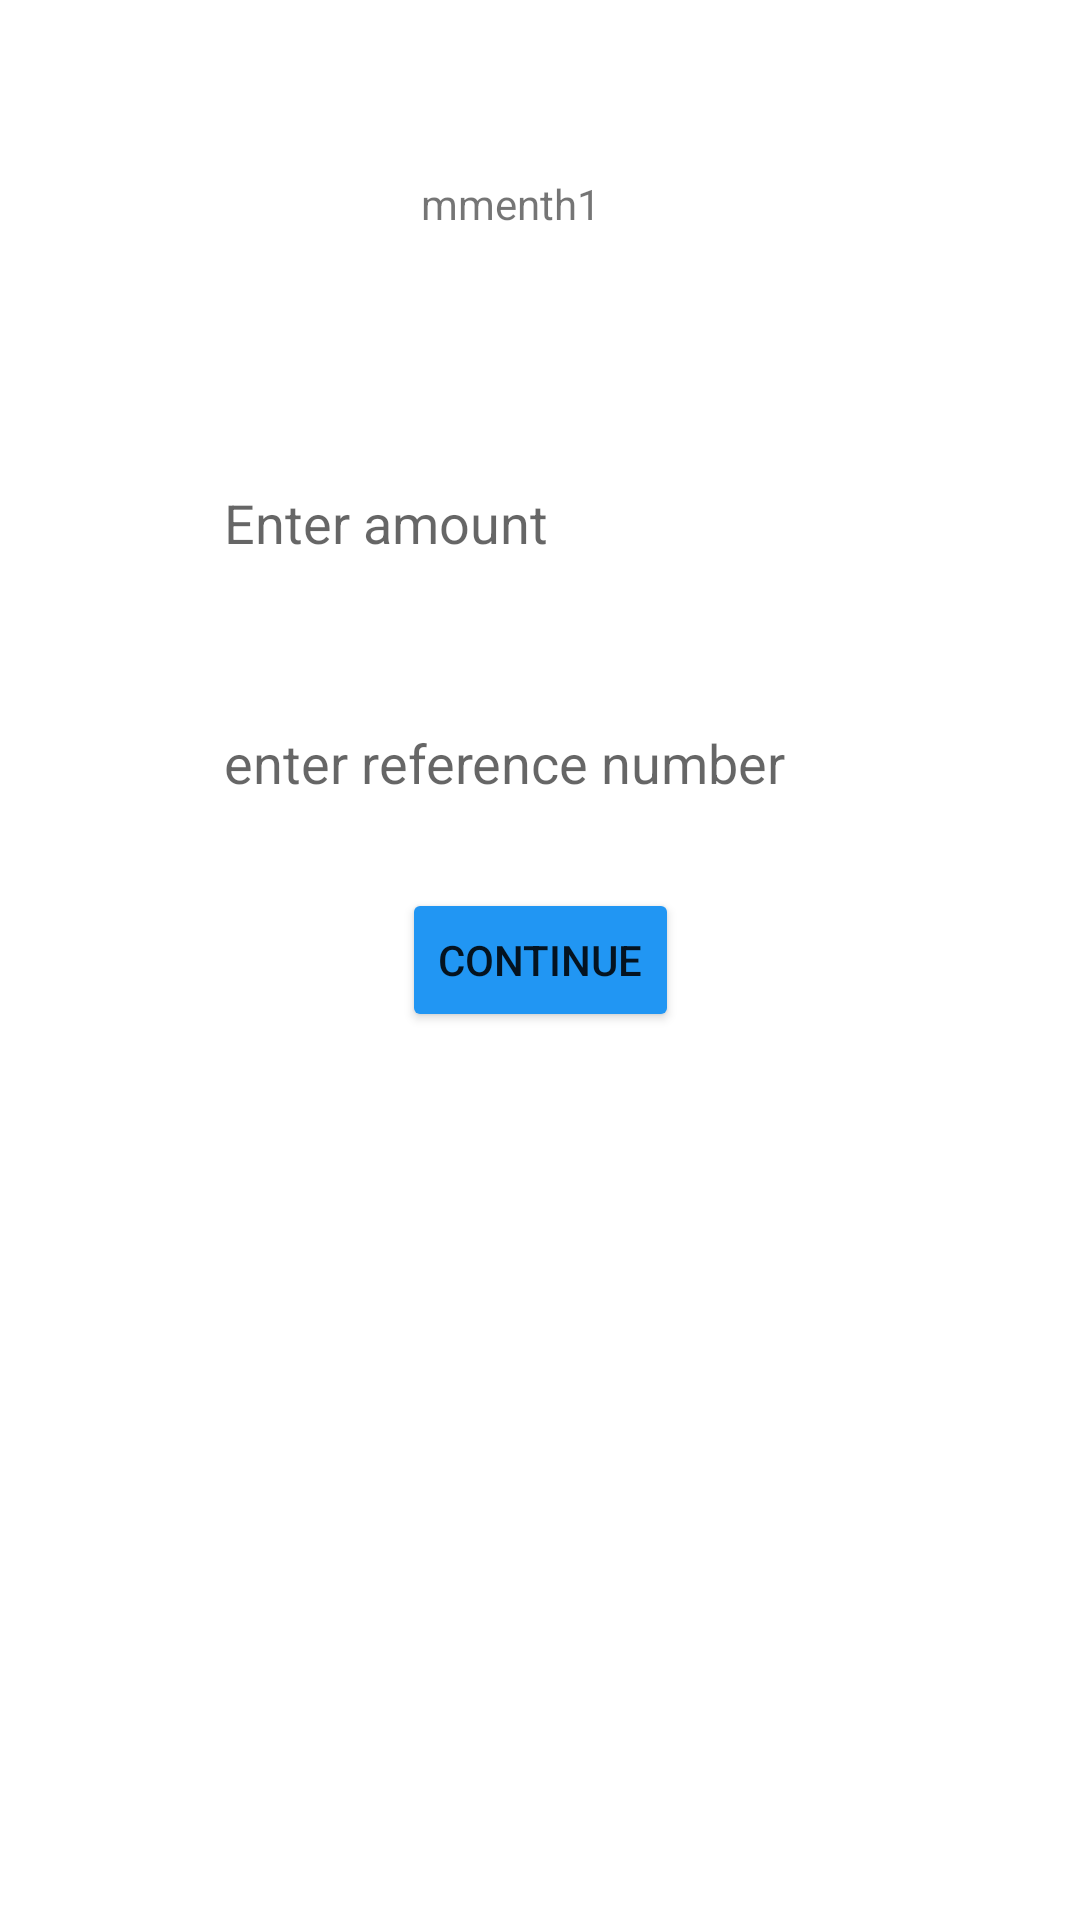

Android layout source for this screen:
<!-- AndroidManifest.xml: application theme Theme.Paymentgatewayapp -->
<!-- res/layout/activity_masm.xml -->
<?xml version="1.0" encoding="utf-8"?>
<androidx.constraintlayout.widget.ConstraintLayout xmlns:android="http://schemas.android.com/apk/res/android"
    xmlns:app="http://schemas.android.com/apk/res-auto"
    xmlns:tools="http://schemas.android.com/tools"
    android:layout_width="match_parent"
    android:layout_height="match_parent"
    tools:context=".masm">

    <EditText
        android:id="@+id/masamount"
        android:layout_width="wrap_content"
        android:layout_height="wrap_content"
        android:background="@drawable/simple_imput"
        android:ems="10"
        android:hint="Enter amount"
        android:inputType="number"
        android:padding="8dp"
        android:textColor="#6010ED"
        app:layout_constraintBottom_toBottomOf="parent"
        app:layout_constraintEnd_toEndOf="parent"
        app:layout_constraintHorizontal_bias="0.444"
        app:layout_constraintStart_toStartOf="parent"
        app:layout_constraintTop_toTopOf="parent"
        app:layout_constraintVertical_bias="0.257" />

    <EditText
        android:id="@+id/masmita"
        android:layout_width="wrap_content"
        android:layout_height="wrap_content"
        android:background="@drawable/simple_imput"
        android:ems="10"
        android:hint="enter reference number"
        android:inputType="number"
        android:padding="8dp"
        android:textColor="#6010ED"
        app:layout_constraintBottom_toBottomOf="parent"
        app:layout_constraintEnd_toEndOf="parent"
        app:layout_constraintHorizontal_bias="0.444"
        app:layout_constraintStart_toStartOf="parent"
        app:layout_constraintTop_toTopOf="parent"
        app:layout_constraintVertical_bias="0.39" />

    <Button
        android:id="@+id/bbb"
        android:layout_width="wrap_content"
        android:layout_height="wrap_content"
        android:text="continue"
        app:backgroundTint="#2196F3"
        app:cornerRadius="23dp"
        app:layout_constraintBottom_toBottomOf="parent"
        app:layout_constraintEnd_toEndOf="parent"
        app:layout_constraintStart_toStartOf="parent"
        app:layout_constraintTop_toTopOf="parent" />

    <TextView
        android:id="@+id/mmetch1"
        android:layout_width="wrap_content"
        android:layout_height="wrap_content"
        android:text="mmenth1"
        app:layout_constraintBottom_toBottomOf="parent"
        app:layout_constraintEnd_toEndOf="parent"
        app:layout_constraintHorizontal_bias="0.468"
        app:layout_constraintStart_toStartOf="parent"
        app:layout_constraintTop_toTopOf="parent"
        app:layout_constraintVertical_bias="0.094" />

</androidx.constraintlayout.widget.ConstraintLayout>
<!-- resources referenced by this layout -->
<resources>
  <style name="Theme.Paymentgatewayapp" parent="Theme.MaterialComponents.DayNight.NoActionBar">
          
          <item name="colorPrimary">@color/purple_500</item>
          <item name="colorPrimaryVariant">@color/purple_700</item>
          <item name="colorOnPrimary">@color/white</item>
          
          <item name="colorSecondary">@color/teal_200</item>
          <item name="colorSecondaryVariant">@color/teal_700</item>
          <item name="colorOnSecondary">@color/black</item>
          
          <item name="android:statusBarColor" tools:targetApi="l">?attr/colorPrimaryVariant</item>
          
      </style>
  <!-- not gathered from this repository: default colours our renderer supplied (Android Studio template values) -->
  <color name="purple_500">#FF6200EE</color>
  <color name="purple_700">#FF3700B3</color>
  <color name="teal_200">#FF03DAC5</color>
  <color name="teal_700">#FF018786</color>
  <color name="black">#FF000000</color>
  <color name="white">#FFFFFFFF</color>
</resources>
